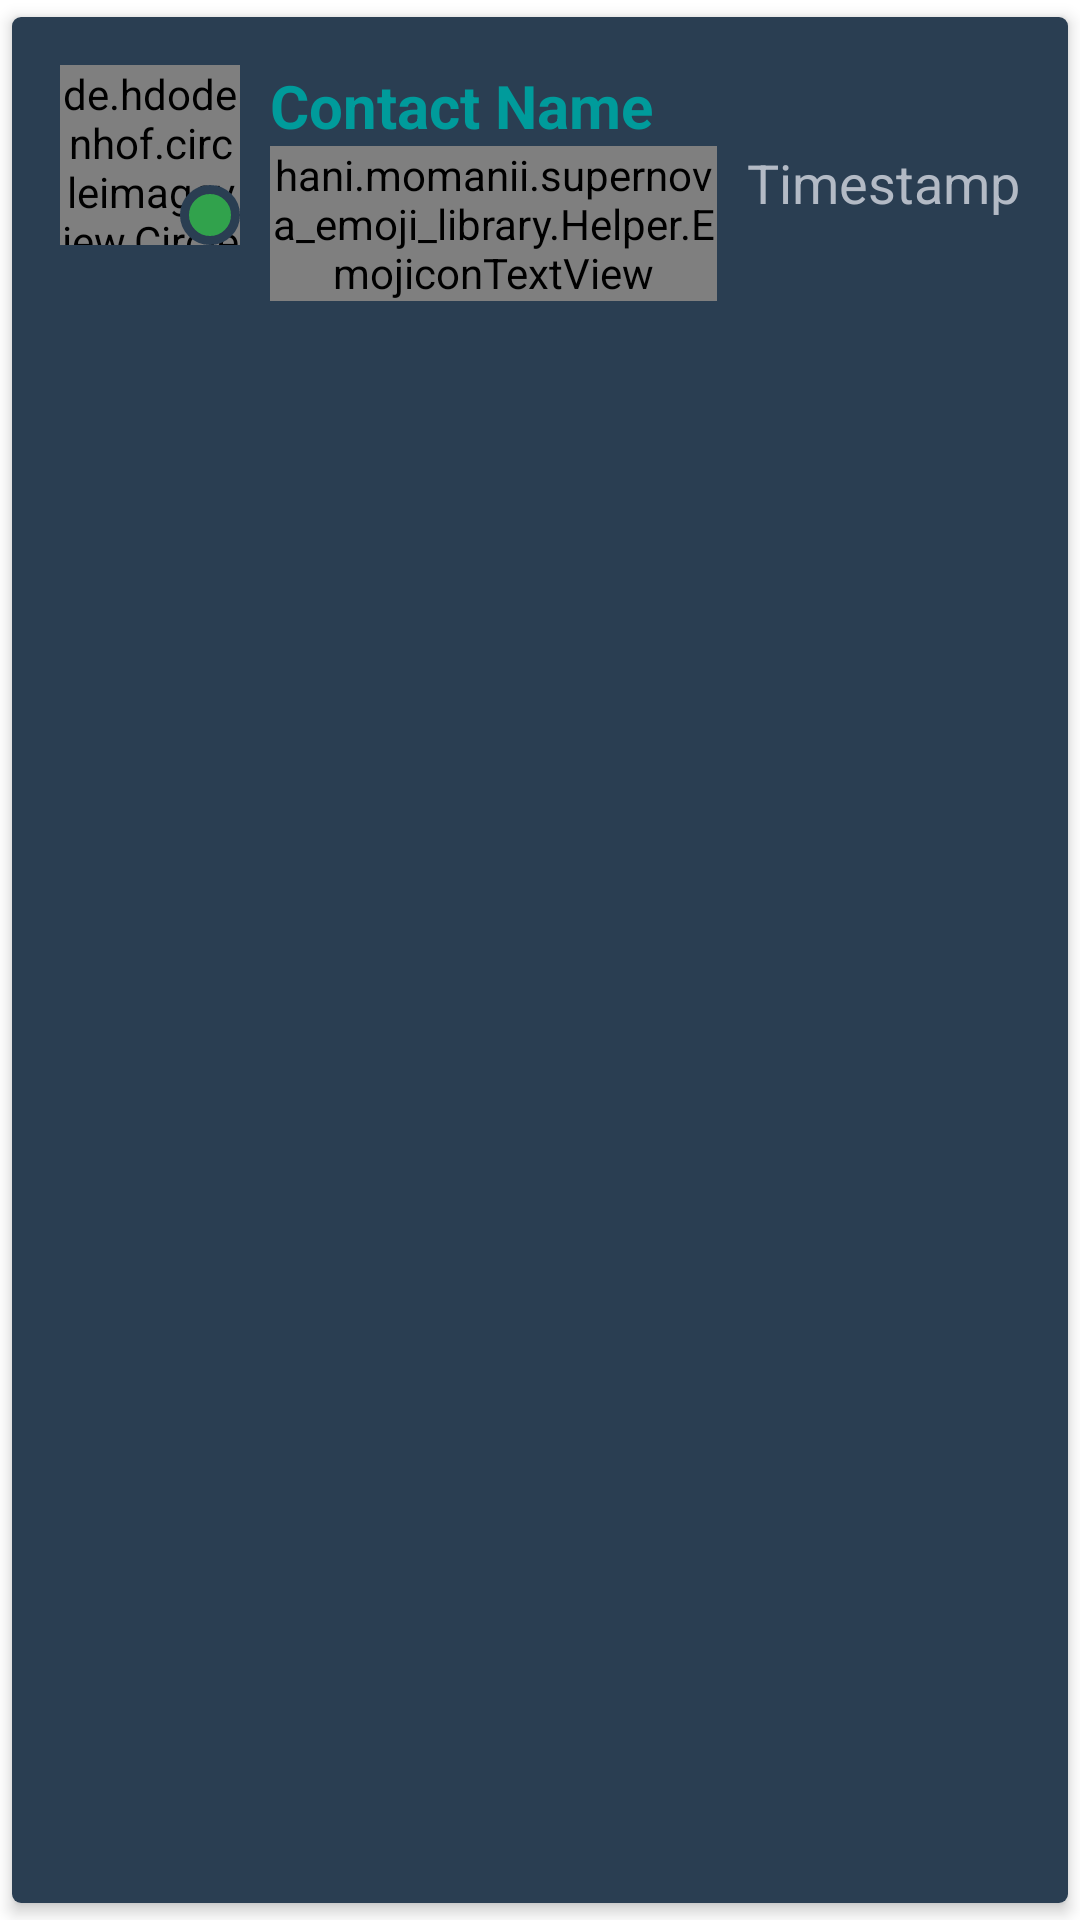

Here is an Android app screen rendered from its layout file. Give the layout XML and the strings, colors and styles it references.
<!-- AndroidManifest.xml: application theme AppTheme -->
<!-- res/layout/contact_item.xml -->
<?xml version="1.0" encoding="utf-8"?>

<androidx.cardview.widget.CardView xmlns:android="http://schemas.android.com/apk/res/android"
    android:layout_width="match_parent"
    android:layout_height="wrap_content"
    xmlns:app="http://schemas.android.com/apk/res-auto"
    xmlns:emojicon="http://schemas.android.com/tools"
    app:cardCornerRadius="3dp"
    app:cardElevation="3dp"
    app:cardUseCompatPadding="true">

    <RelativeLayout
        android:layout_width="match_parent"
        android:layout_height="match_parent"
        android:background="@color/colorPrimary"
        android:padding="16dp">

        <de.hdodenhof.circleimageview.CircleImageView
            android:id="@+id/contact_image_item"
            android:layout_gravity="start"
            android:layout_width="60dp"
            android:layout_height="60dp"
            android:src="@drawable/profile_image"
            app:civ_border_width="2dp"
            app:civ_border_color="@color/colorPrimaryDark"/>
        
        <ImageView
            android:id="@+id/status"
            android:layout_width="20dp"
            android:layout_height="20dp"
            android:src="@drawable/contact_online"
            android:layout_alignBottom="@id/contact_image_item"
            android:layout_alignEnd="@id/contact_image_item"/>

        <TextView
            android:id="@+id/contact_name_item"
            android:layout_width="wrap_content"
            android:layout_height="wrap_content"
            android:gravity="center"
            android:textSize="20sp"
            android:textStyle="bold"
            android:text="@string/contact_name"
            android:textColor="@color/colorAccent"
            android:layout_toEndOf="@+id/contact_image_item"
            android:layout_marginStart="10dp"/>

        <TextView
            android:id="@+id/timestamp"
            android:layout_width="wrap_content"
            android:layout_height="wrap_content"
            android:textSize="18sp"
            android:text="@string/timestamp"
            android:textColor="@color/colorText"
            android:layout_below="@id/contact_name_item"
            android:layout_alignParentEnd="true"
            android:layout_marginStart="10dp"/>

        <hani.momanii.supernova_emoji_library.Helper.EmojiconTextView
            android:id="@+id/contact_status_item"
            android:layout_width="wrap_content"
            android:layout_height="wrap_content"
            android:textSize="18sp"
            android:text="@string/available_now"
            android:ellipsize="end"
            android:singleLine="true"
            android:textColor="@color/colorText"
            android:layout_toEndOf="@+id/contact_image_item"
            android:layout_toStartOf="@id/timestamp"
            android:layout_below="@+id/contact_name_item"
            android:layout_marginStart="10dp"
            emojicon:emojiconSize="30sp"/>
    </RelativeLayout>
</androidx.cardview.widget.CardView>
<!-- resources referenced by this layout -->
<resources>
  <color name="colorAccent">#009B9B</color>
  <color name="colorPrimary">#2A3E52</color>
  <color name="colorPrimaryDark">#1A2E42</color>
  <color name="colorText">#B3BAC5</color>
  <!-- drawable contact_online (drawable) -->
  <?xml version="1.0" encoding="utf-8"?>
  
  <shape xmlns:android="http://schemas.android.com/apk/res/android"
      android:shape="oval">
  
      <solid android:color="@color/colorGreen"/>
      <stroke android:color="@color/colorPrimary" android:width="3dp"/>
  </shape>
  <string name="available_now">Available now</string>
  <string name="contact_name">Contact Name</string>
  <string name="timestamp">Timestamp</string>
  <style name="AppTheme" parent="Theme.MaterialComponents.Light.NoActionBar">
          
          <item name="colorPrimary">@color/colorPrimary</item>
          <item name="colorPrimaryDark">@color/colorPrimaryDark</item>
          <item name="colorAccent">@color/colorAccent</item>
          <item name="colorSecondary">@color/colorSecondary</item>
          <item name="android:statusBarColor">@color/colorPrimaryDark</item>
          <item name="android:textColorPrimary">#000000</item>
          <item name="android:textColorSecondary">#000000</item>
          <item name="android:textColor">#000000</item>
      </style>
  <color name="colorGreen">#31A24C</color>
  <color name="colorSecondary">#FFFFFF</color>
</resources>
